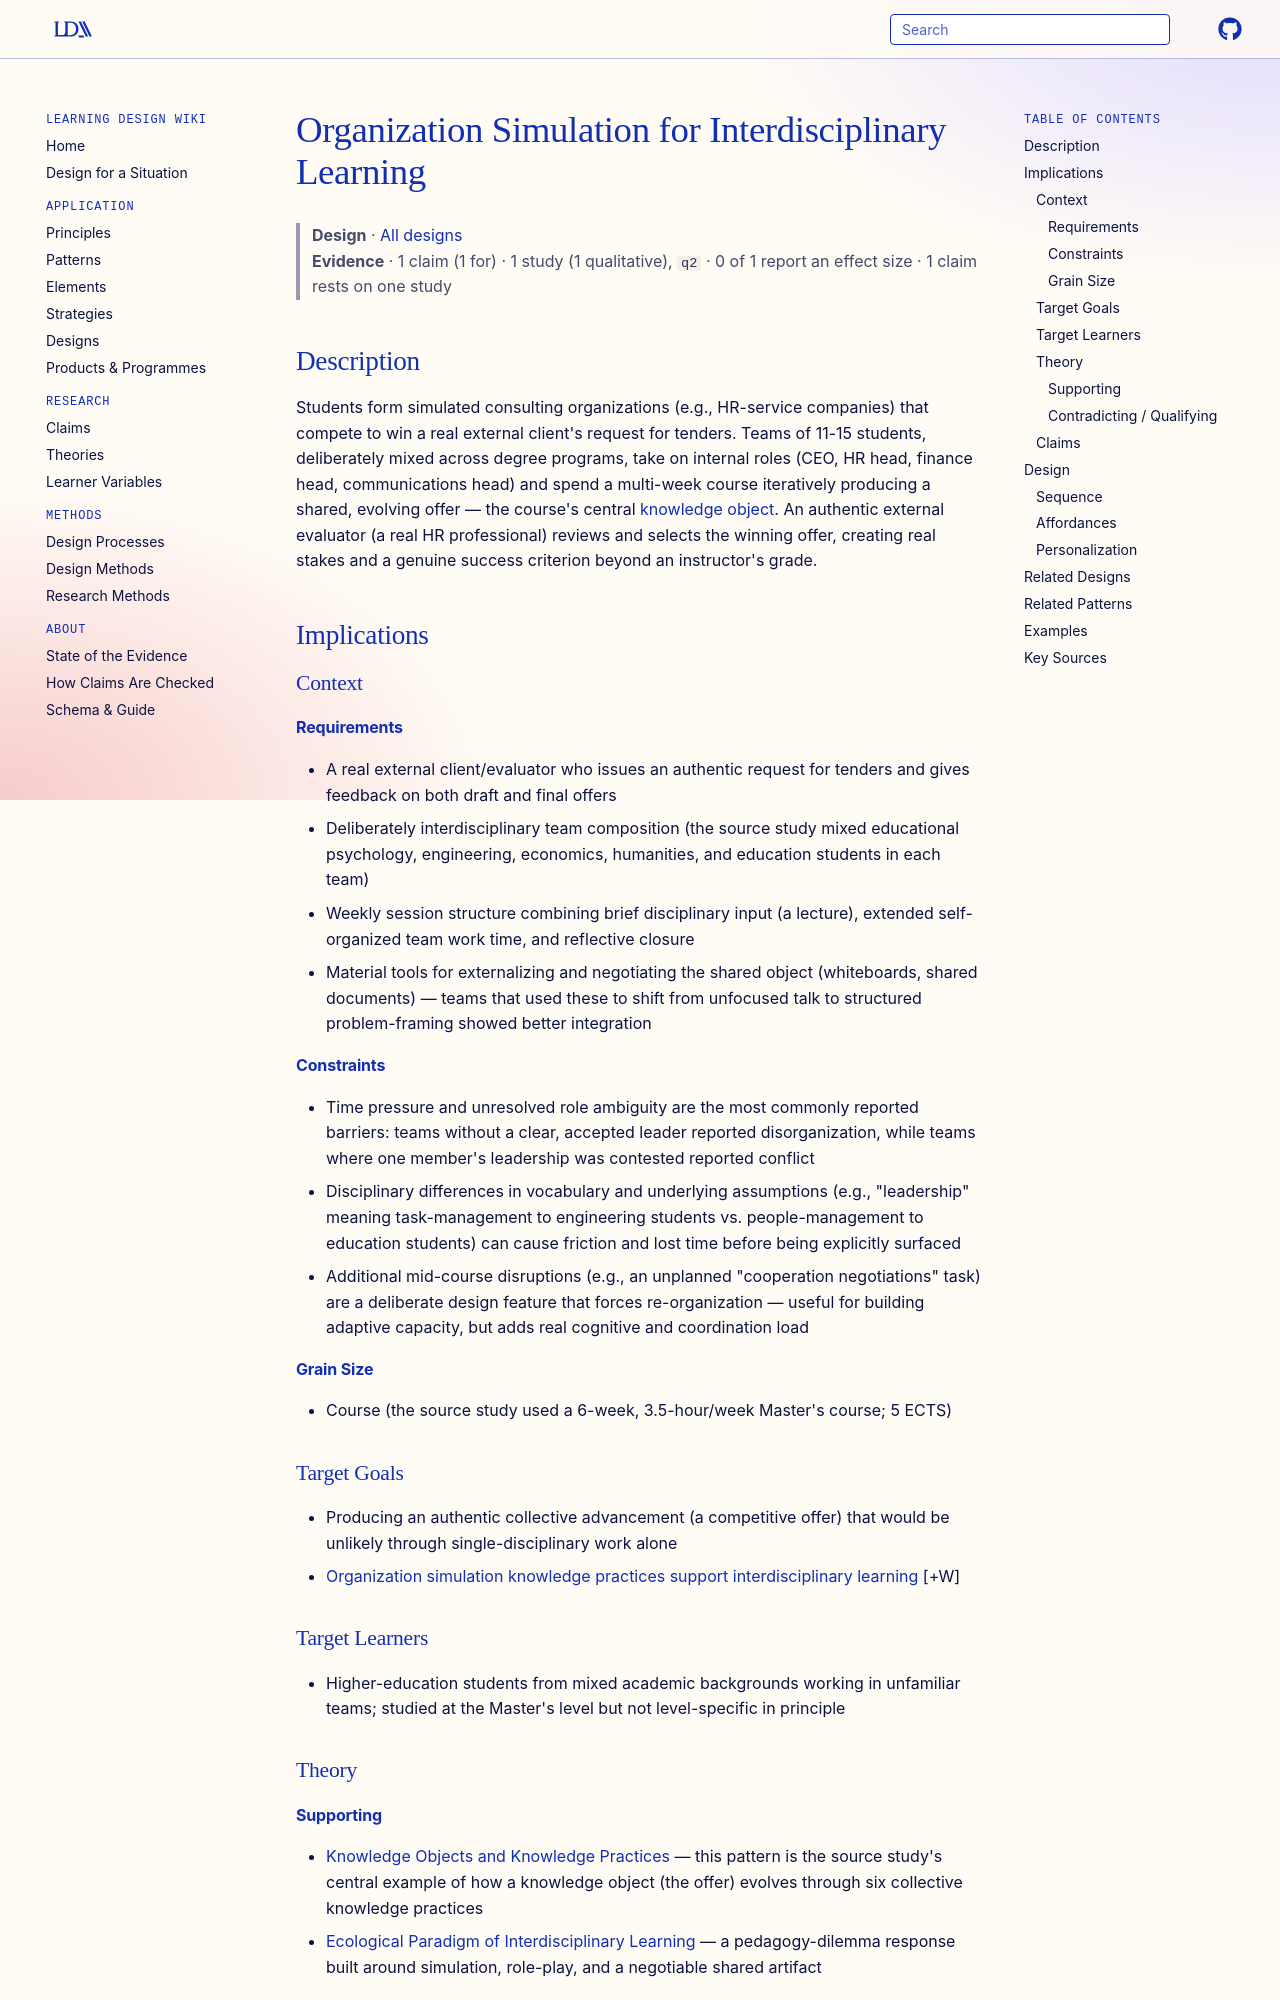

repository: Learning-Design-Alliance/learning-wiki · page: designs/organization-simulation-for-interdisciplinary-learning/index.html · generator: mkdocs

---
type: design
id: organization-simulation-for-interdisciplinary-learning
title: Organization Simulation for Interdisciplinary Learning
description: A higher-education pattern in which interdisciplinary student teams role-play a consulting organization competing to win a real external client's business, building a shared, evolving proposal as the vehicle for interdisciplinary integration.
status: review
generated:
  by: claude/unspecified
  at: 2026-08-29
author: Muukkonen & Kajamaa
grain_size: course
sources:
  - id: muukkonen-kajamaa-2024
    resource: "https://doi.org/10.1080/10508406.2024.2344794"
    title: "Muukkonen, H., & Kajamaa, A. (2024). Knowledge objects and knowledge practices in interdisciplinary learning: Example of an organization simulation in higher education. Journal of the Learning Sciences, 33(2), 365-404."
    author: "Muukkonen, H., & Kajamaa, A."
---

# Organization Simulation for Interdisciplinary Learning

> **Design** · [All designs](index.md)
> **Evidence** · 1 claim (1 for) · 1 study (1 qualitative), `q2` · 0 of 1 report an effect size · 1 claim rests on one study

## Description
Students form simulated consulting organizations (e.g., HR-service companies) that compete to win a real external client's request for tenders. Teams of 11-15 students, deliberately mixed across degree programs, take on internal roles (CEO, HR head, finance head, communications head) and spend a multi-week course iteratively producing a shared, evolving offer — the course's central [knowledge object](../theories/knowledge-objects-and-knowledge-practices.md). An authentic external evaluator (a real HR professional) reviews and selects the winning offer, creating real stakes and a genuine success criterion beyond an instructor's grade.

## Implications

### Context
#### Requirements
- A real external client/evaluator who issues an authentic request for tenders and gives feedback on both draft and final offers
- Deliberately interdisciplinary team composition (the source study mixed educational psychology, engineering, economics, humanities, and education students in each team)
- Weekly session structure combining brief disciplinary input (a lecture), extended self-organized team work time, and reflective closure
- Material tools for externalizing and negotiating the shared object (whiteboards, shared documents) — teams that used these to shift from unfocused talk to structured problem-framing showed better integration
#### Constraints
- Time pressure and unresolved role ambiguity are the most commonly reported barriers: teams without a clear, accepted leader reported disorganization, while teams where one member's leadership was contested reported conflict
- Disciplinary differences in vocabulary and underlying assumptions (e.g., "leadership" meaning task-management to engineering students vs. people-management to education students) can cause friction and lost time before being explicitly surfaced
- Additional mid-course disruptions (e.g., an unplanned "cooperation negotiations" task) are a deliberate design feature that forces re-organization — useful for building adaptive capacity, but adds real cognitive and coordination load
#### Grain Size
- Course (the source study used a 6-week, 3.5-hour/week Master's course; 5 ECTS)

### Target Goals
- Producing an authentic collective advancement (a competitive offer) that would be unlikely through single-disciplinary work alone
- [Organization simulation knowledge practices support interdisciplinary learning](../claims/organization-simulation-knowledge-practices-support-interdisciplinary-learning.md) [+W]
